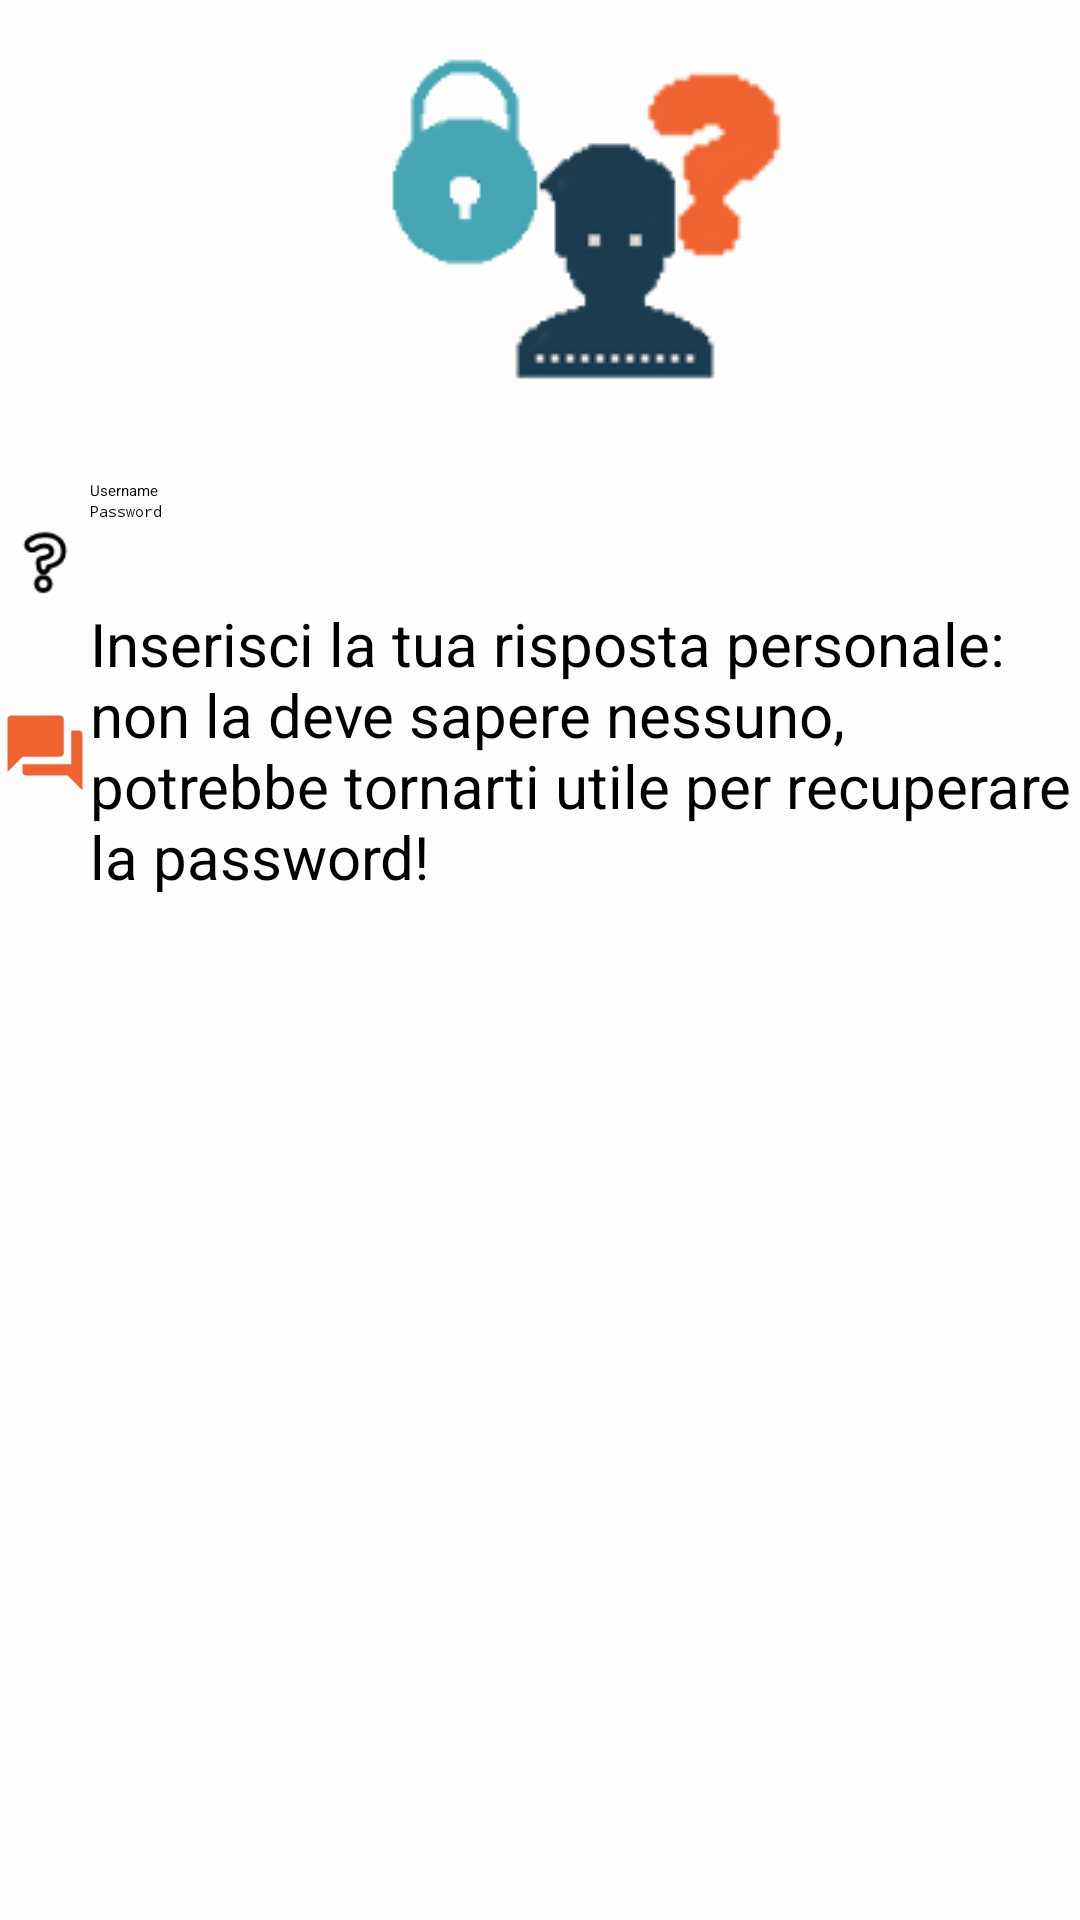

The Android layout XML behind this screen, and the referenced resources:
<!-- AndroidManifest.xml: application theme Theme.HelloWorld -->
<!-- res/layout/firstaccess_inputdialog.xml -->
<?xml version="1.0" encoding="utf-8"?>
<LinearLayout
    xmlns:android="http://schemas.android.com/apk/res/android" android:layout_width="match_parent"
    android:layout_height="match_parent"
    xmlns:app="http://schemas.android.com/apk/res-auto"
    xmlns:tools="http://schemas.android.com/tools"
    android:background="@color/white"
    android:orientation="vertical">

    <LinearLayout
        android:layout_width="match_parent"
        android:layout_height="wrap_content"
        android:orientation="horizontal">
    <ImageView
        android:layout_width="150dp"
        android:layout_height="150dp"
        android:src="@drawable/firstaccessdialog"
        android:layout_marginLeft="120dp"
        ></ImageView>

    </LinearLayout>
    <LinearLayout
        android:layout_width="match_parent"
        android:layout_height="wrap_content"
        android:orientation="horizontal"
        android:layout_marginTop="10dp">

        <ImageView
            android:layout_width="30dp"
            android:layout_height="match_parent"
            android:src="@drawable/user2"></ImageView>

        <EditText
            android:id="@+id/firstAccess_cambioUsername"
            android:layout_width="match_parent"
            android:layout_height="wrap_content"
            android:backgroundTint="@android:color/white"
            android:hint="Username"

            android:textColor="@android:color/black"
            android:textColorHint="@android:color/black"
            ></EditText>

    </LinearLayout>
    <LinearLayout
        android:layout_width="match_parent"
        android:layout_height="wrap_content"
        android:orientation="horizontal"
        >

        <ImageView
            android:layout_width="30dp"
            android:layout_height="match_parent"
            android:src="@drawable/lock2"></ImageView>

        <EditText
            android:id="@+id/firstAccess_cambioPassword"
            android:layout_width="match_parent"
            android:layout_height="wrap_content"
            android:backgroundTint="@android:color/white"
            android:hint="Password"
            android:password="true"
            android:textColor="@android:color/black"
            android:textColorHint="@android:color/black"
            ></EditText>

    </LinearLayout>


    <LinearLayout
        android:layout_width="match_parent"
        android:layout_height="wrap_content"
        android:orientation="horizontal"
        >

        <ImageView
            android:layout_width="30dp"
            android:layout_height="match_parent"
            android:src="@drawable/question"></ImageView>

        <TextView
            android:id="@+id/firstAccess_domandaCasa"
            android:layout_width="match_parent"
            android:layout_height="wrap_content"
            android:backgroundTint="@android:color/white"
            android:textSize="20sp"
            android:textColor="@android:color/black"
            android:textColorHint="@android:color/black"
            ></TextView>

    </LinearLayout>
    <LinearLayout
        android:layout_width="match_parent"
        android:layout_height="wrap_content"
        android:orientation="horizontal"
        >

        <ImageView
            android:layout_width="30dp"
            android:layout_height="match_parent"
            android:src="@drawable/ic_baseline_question_answer_24"></ImageView>

        <EditText
            android:id="@+id/firstAccess_rispostaPersonale"
            android:layout_width="match_parent"
            android:layout_height="100dp"
            android:backgroundTint="@android:color/white"
            android:hint="Inserisci la tua risposta personale: non la deve sapere nessuno, potrebbe tornarti utile per recuperare la password!"
            android:textSize="20sp"
            android:textColor="@android:color/black"
            android:textColorHint="@android:color/black"
            ></EditText>

    </LinearLayout>




</LinearLayout>
<!-- resources referenced by this layout -->
<resources>
  <color name="white">#FFFEFE</color>
  <!-- drawable firstaccessdialog: png bitmap (drawable, 7442 bytes) -->
  <!-- drawable ic_baseline_question_answer_24 (drawable) -->
  <vector android:height="24dp" android:tint="#EF6330"
      android:viewportHeight="24" android:viewportWidth="24"
      android:width="24dp" xmlns:android="http://schemas.android.com/apk/res/android">
      <path android:fillColor="@android:color/white" android:pathData="M21,6h-2v9L6,15v2c0,0.55 0.45,1 1,1h11l4,4L22,7c0,-0.55 -0.45,-1 -1,-1zM17,12L17,3c0,-0.55 -0.45,-1 -1,-1L3,2c-0.55,0 -1,0.45 -1,1v14l4,-4h10c0.55,0 1,-0.45 1,-1z"/>
  </vector>
  <!-- drawable question: png bitmap (drawable, 723 bytes) -->
</resources>
